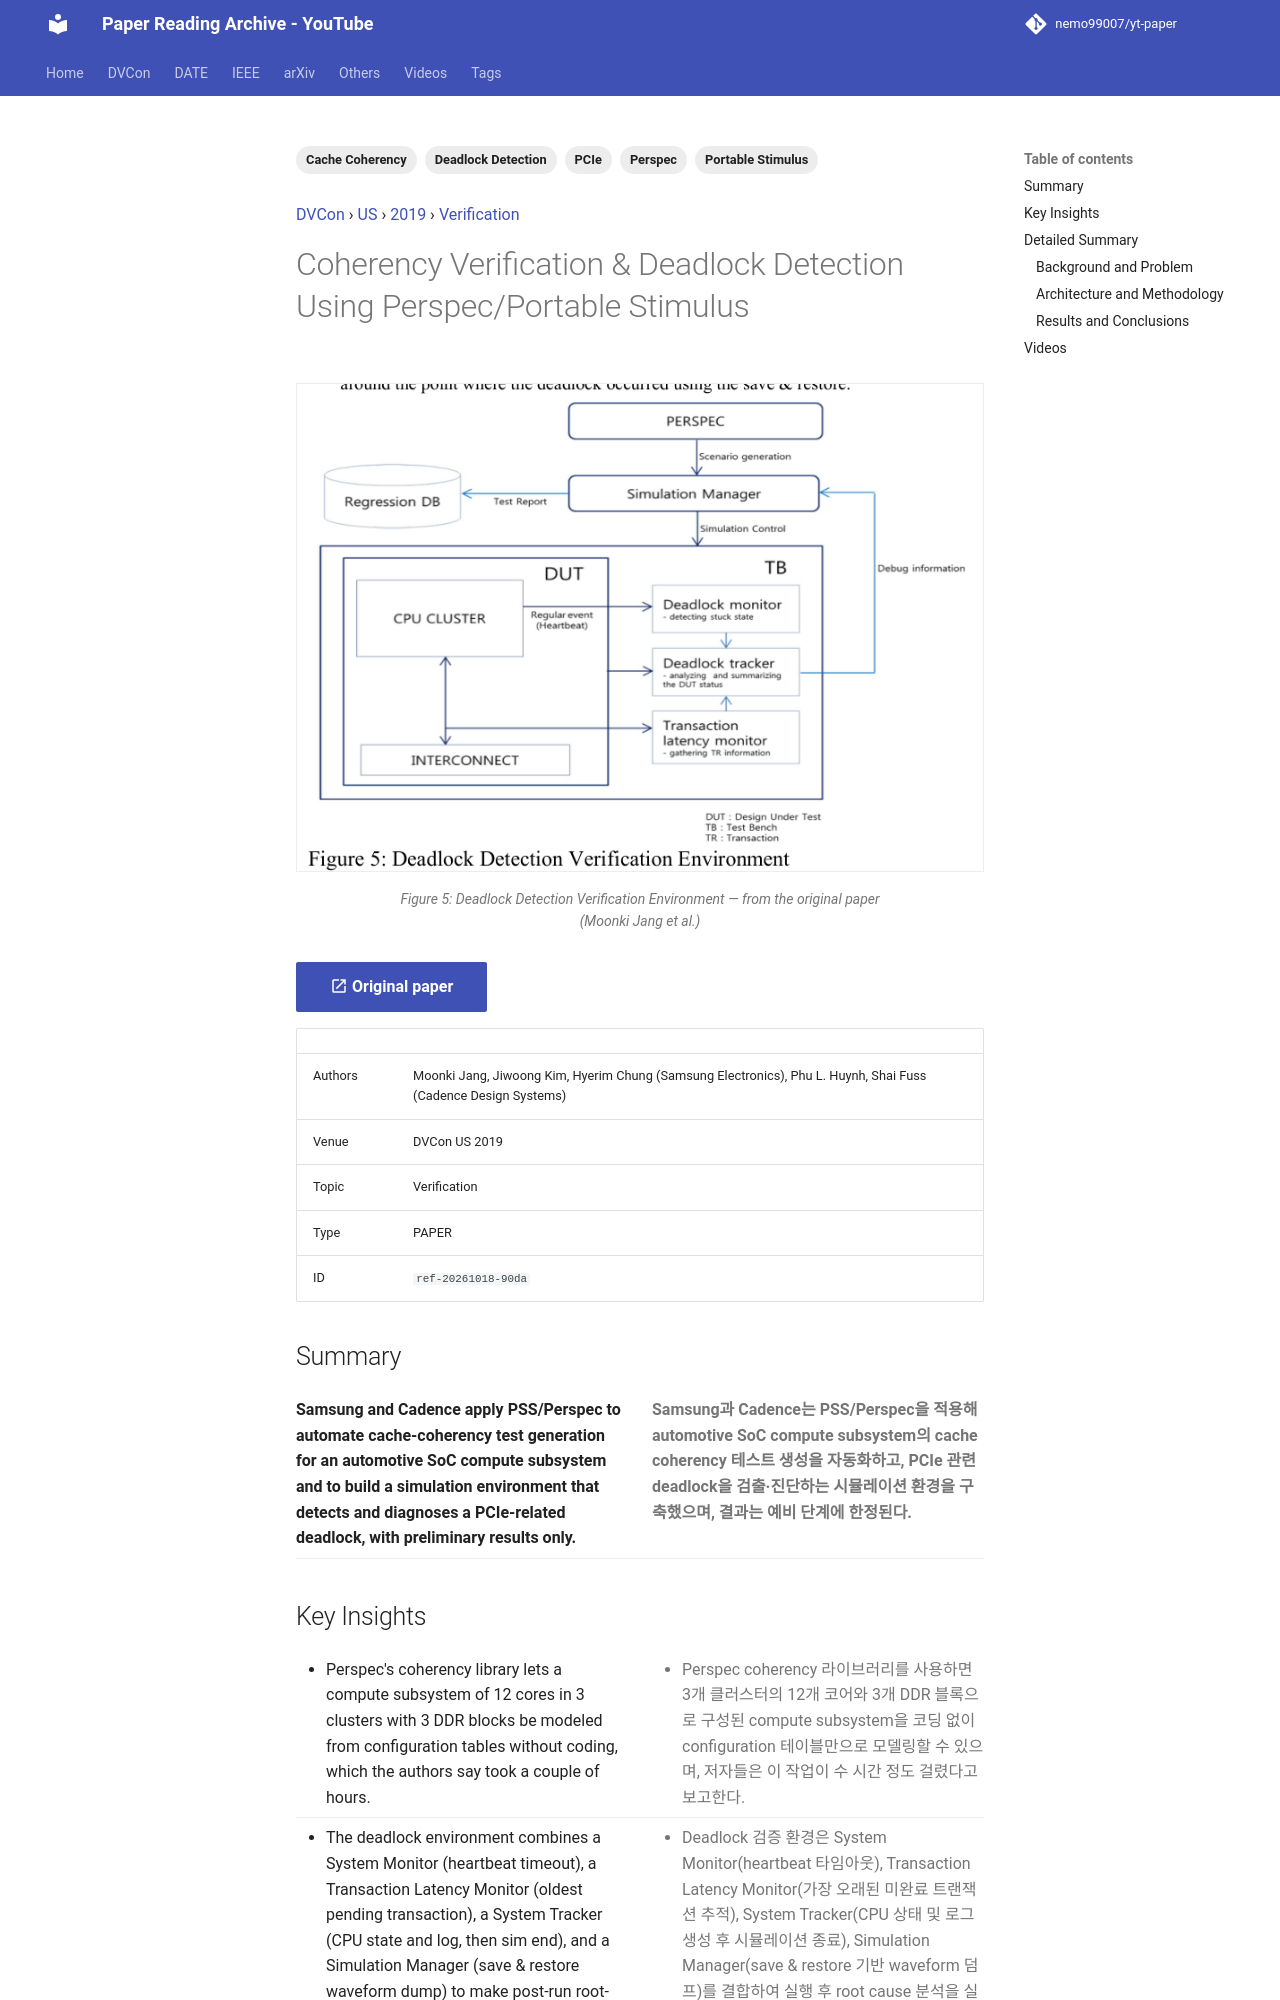

repository: nemo99007/yt-paper · page: papers/ref-20261018-90da-coherency-verification-deadlock-detection-using-perspecporta/index.html · generator: mkdocs

---
id: ref-20261018-90da
title: Coherency Verification & Deadlock Detection Using Perspec/Portable Stimulus
date: '2024-06-21'
venue: DVCon
region: US
year: 2019
category: Verification
tags:
- Portable Stimulus
- Perspec
- Cache Coherency
- Deadlock Detection
- PCIe
source_type: PAPER
source_url: https://dvcon-proceedings.org/wp-content/uploads/coherency-verification--deadlock-detection-using-perspecportable-stimulus.pdf
authors: Moonki Jang, Jiwoong Kim, Hyerim Chung (Samsung Electronics), Phu L. Huynh, Shai Fuss (Cadence Design Systems)
youtube_videos:
- video_id: 4qtButQK_lU
  url: https://www.youtube.com/watch?v=4qtButQK_lU
  title: '[DVCON2019] Coherency Verification & Deadlock Detection Using Perspec/Portable Stimulus'
  timestamp: null
---


<!-- generated by yt-paper; edits will be overwritten -->
[DVCon](../dvcon/index.md) › [US](../dvcon/us.md) › [2019](../dvcon/by-year.md#2019) › [Verification](../dvcon/by-topic.md#verification)

# Coherency Verification & Deadlock Detection Using Perspec/Portable Stimulus

<figure class="rep-fig" markdown>
![Figure 5: Deadlock Detection Verification Environment](../assets/figures/ref-20261018-90da.png?v=1792380038){ loading=lazy }
<figcaption>Figure 5: Deadlock Detection Verification Environment — from the original paper (Moonki Jang et al.)</figcaption>
</figure>

[:material-open-in-new: Original paper](https://dvcon-proceedings.org/wp-content/uploads/coherency-verification--deadlock-detection-using-perspecportable-stimulus.pdf){ .md-button .md-button--primary target=_blank }

| | |
|---|---|
| Authors | Moonki Jang, Jiwoong Kim, Hyerim Chung (Samsung Electronics), Phu L. Huynh, Shai Fuss (Cadence Design Systems) |
| Venue | DVCon US 2019 |
| Topic | Verification |
| Type | PAPER |
| ID | `ref-20261018-90da` |

## Summary

<div class="bi" markdown>
<div class="bi-en" markdown>

**Samsung and Cadence apply PSS/Perspec to automate cache-coherency test generation for an automotive SoC compute subsystem and to build a simulation environment that detects and diagnoses a PCIe-related deadlock, with preliminary results only.**

</div>
<div class="bi-ko" markdown>

**Samsung과 Cadence는 PSS/Perspec을 적용해 automotive SoC compute subsystem의 cache coherency 테스트 생성을 자동화하고, PCIe 관련 deadlock을 검출·진단하는 시뮬레이션 환경을 구축했으며, 결과는 예비 단계에 한정된다.**

</div>
</div>
